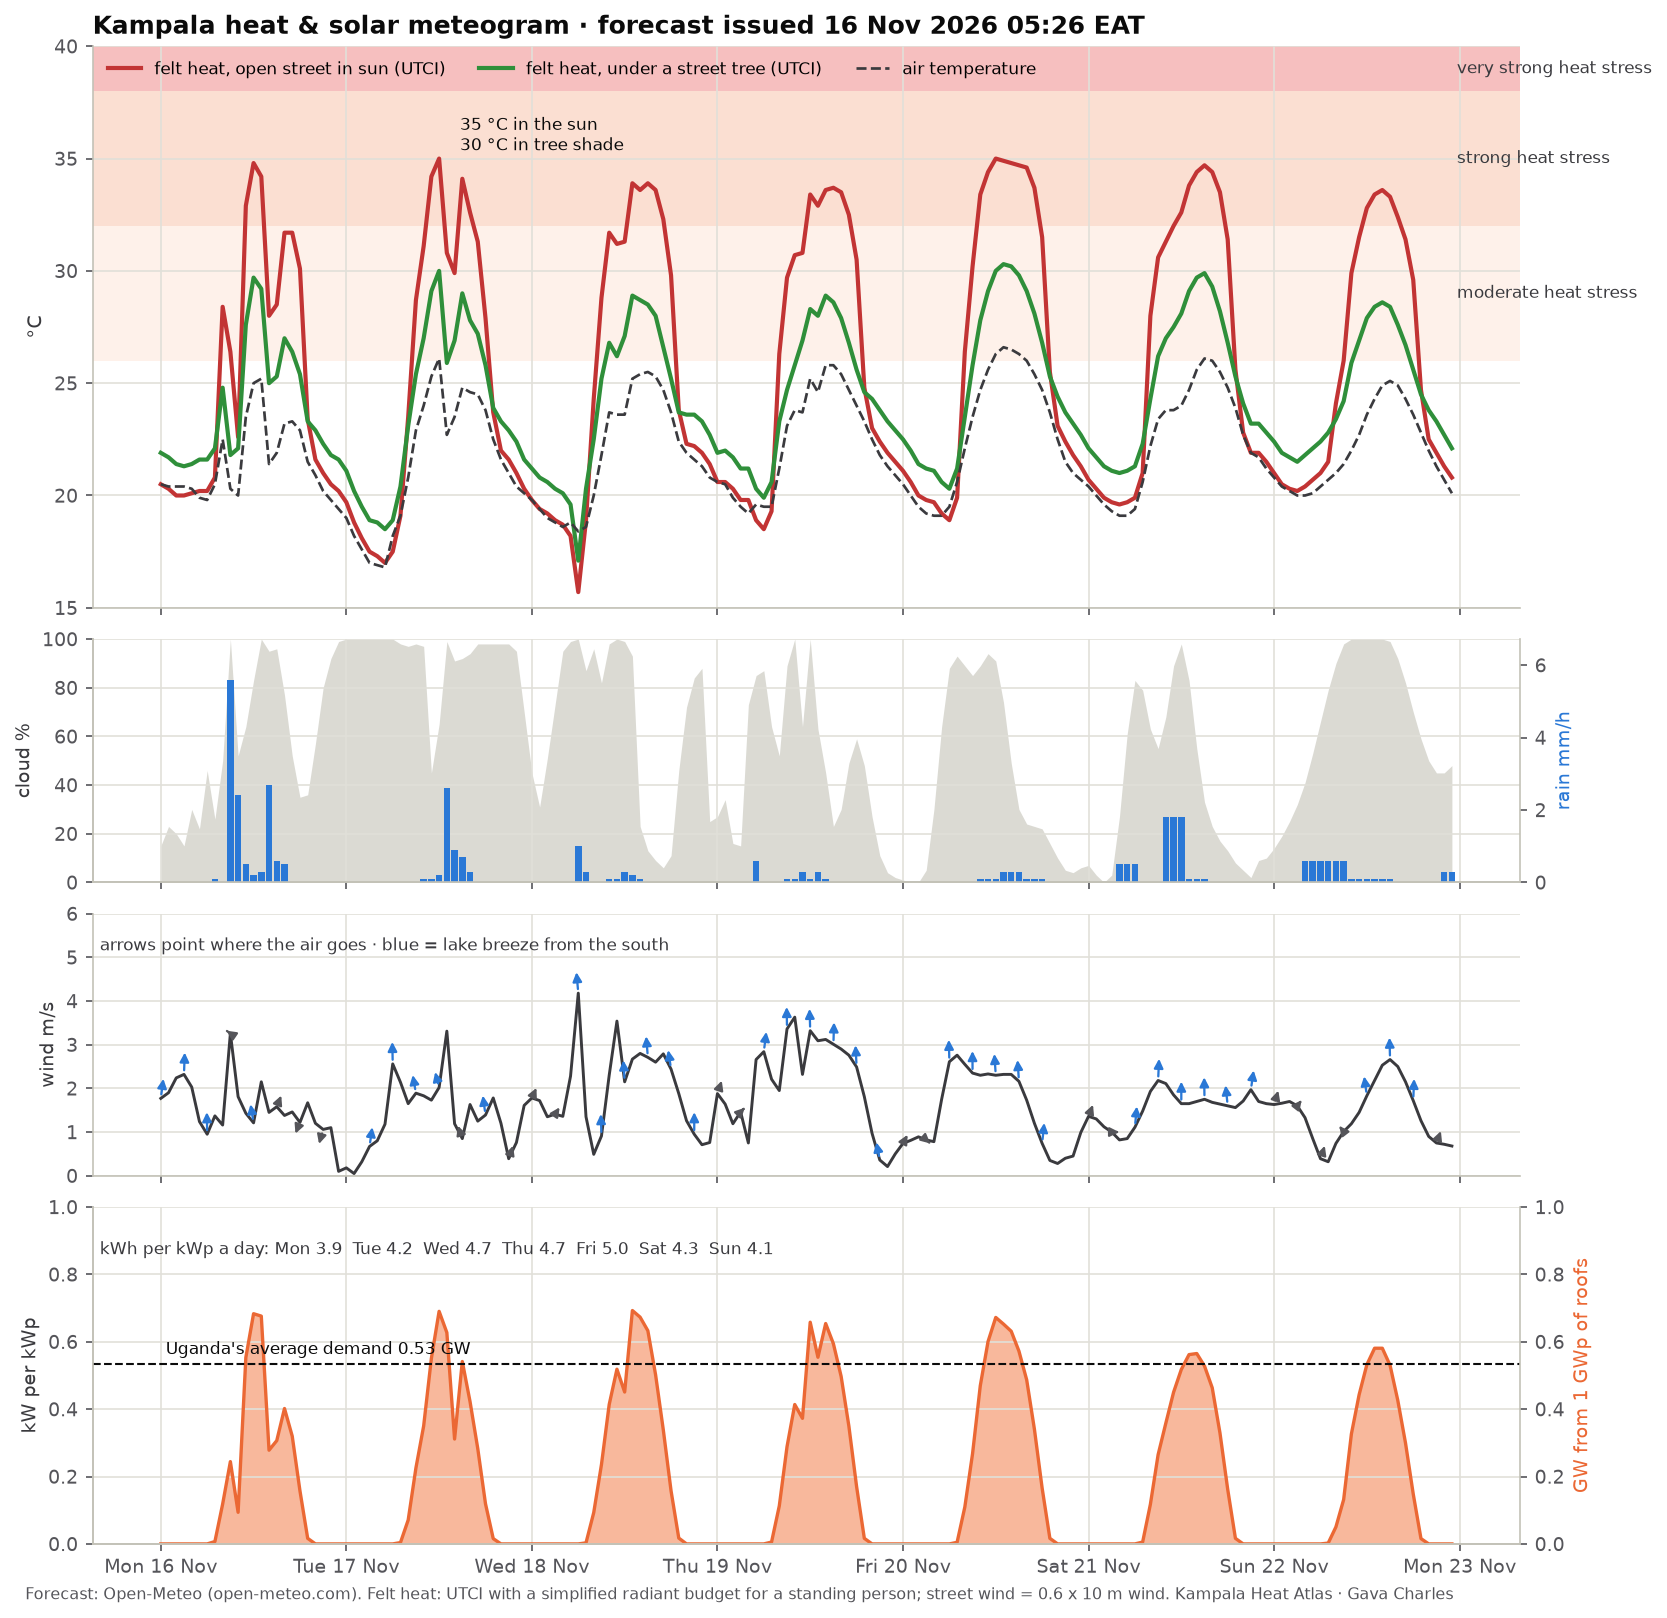

Values plotted in this chart, from the file beside it:
time, temperature_2m, relative_humidity_2m, wind_speed_10m, wind_direction_10m, shortwave_radiation, direct_normal_irradiance, diffuse_radiation, cloud_cover, precipitation, utci_sun, utci_tree, pv_kw_per_kwp
2026-11-16 00:00:00+03:00, 20.5, 92, 1.77, 205, 0.0, 0.0, 0.0, 15, 0.0, 20.5, 21.9, 0.0
2026-11-16 01:00:00+03:00, 20.4, 92, 1.9, 203, 0.0, 0.0, 0.0, 23, 0.0, 20.3, 21.7, 0.0
2026-11-16 02:00:00+03:00, 20.4, 92, 2.24, 190, 0.0, 0.0, 0.0, 20, 0.0, 20.0, 21.4, 0.0
2026-11-16 03:00:00+03:00, 20.4, 92, 2.32, 187, 0.0, 0.0, 0.0, 15, 0.0, 20.0, 21.3, 0.0
2026-11-16 04:00:00+03:00, 20.3, 92, 2.03, 196, 0.0, 0.0, 0.0, 30, 0.0, 20.1, 21.4, 0.0
2026-11-16 05:00:00+03:00, 19.9, 93, 1.24, 194, 0.0, 0.0, 0.0, 22, 0.0, 20.2, 21.6, 0.0
2026-11-16 06:00:00+03:00, 19.8, 93, 0.95, 177, 0.0, 0.0, 0.0, 46, 0.0, 20.2, 21.6, 0.0
2026-11-16 07:00:00+03:00, 20.5, 91, 1.37, 204, 9.0, 39.2, 6.0, 26, 0.1, 20.8, 22.1, 0.007092
2026-11-16 08:00:00+03:00, 22.5, 85, 1.16, 173, 150.0, 382.9, 64.0, 50, 0.0, 28.4, 24.8, 0.1182
2026-11-16 09:00:00+03:00, 20.3, 92, 3.26, 101, 310.0, 429.4, 115.0, 100, 5.6, 26.4, 21.8, 0.2443
2026-11-16 10:00:00+03:00, 20.0, 94, 1.81, 95, 119.0, 61.3, 79.0, 52, 2.4, 22.6, 22.1, 0.09377
2026-11-16 11:00:00+03:00, 23.5, 79, 1.43, 115, 702.0, 618.9, 203.0, 64, 0.5, 32.9, 27.6, 0.5532
2026-11-16 12:00:00+03:00, 25.0, 76, 1.21, 150, 867.0, 703.8, 230.0, 83, 0.2, 34.8, 29.7, 0.6832
2026-11-16 13:00:00+03:00, 25.2, 70, 2.15, 155, 858.0, 559.4, 331.0, 100, 0.3, 34.2, 29.2, 0.6761
2026-11-16 14:00:00+03:00, 21.4, 89, 1.45, 207, 353.0, 65.6, 293.0, 95, 2.7, 28.0, 25.0, 0.2782
2026-11-16 15:00:00+03:00, 21.9, 85, 1.58, 235, 389.0, 167.3, 251.0, 96, 0.6, 28.5, 25.3, 0.3065
2026-11-16 16:00:00+03:00, 23.2, 82, 1.38, 347, 510.0, 386.0, 248.0, 77, 0.5, 31.7, 27.0, 0.4019
2026-11-16 17:00:00+03:00, 23.3, 81, 1.46, 22, 406.0, 549.0, 139.0, 52, 0.0, 31.7, 26.4, 0.3199
2026-11-16 18:00:00+03:00, 22.9, 84, 1.22, 55, 200.0, 514.1, 66.0, 35, 0.0, 30.1, 25.4, 0.1576
2026-11-16 19:00:00+03:00, 21.5, 92, 1.67, 39, 21.0, 105.2, 11.0, 36, 0.0, 23.4, 23.3, 0.01655
2026-11-16 20:00:00+03:00, 20.9, 95, 1.2, 48, 0.0, 0.0, 0.0, 57, 0.0, 21.6, 22.9, 0.0
2026-11-16 21:00:00+03:00, 20.2, 98, 1.06, 45, 0.0, 0.0, 0.0, 80, 0.0, 21.0, 22.3, 0.0
2026-11-16 22:00:00+03:00, 19.8, 98, 1.1, 51, 0.0, 0.0, 0.0, 92, 0.0, 20.5, 21.8, 0.0
2026-11-16 23:00:00+03:00, 19.4, 99, 0.1, 270, 0.0, 0.0, 0.0, 99, 0.0, 20.2, 21.6, 0.0
2026-11-17 00:00:00+03:00, 19.0, 99, 0.18, 34, 0.0, 0.0, 0.0, 100, 0.0, 19.7, 21.1, 0.0
2026-11-17 01:00:00+03:00, 18.2, 99, 0.05, 180, 0.0, 0.0, 0.0, 100, 0.0, 18.8, 20.2, 0.0
2026-11-17 02:00:00+03:00, 17.6, 99, 0.32, 198, 0.0, 0.0, 0.0, 100, 0.0, 18.1, 19.5, 0.0
2026-11-17 03:00:00+03:00, 17.0, 100, 0.67, 207, 0.0, 0.0, 0.0, 100, 0.0, 17.5, 18.9, 0.0
2026-11-17 04:00:00+03:00, 16.9, 99, 0.8, 266, 0.0, 0.0, 0.0, 100, 0.0, 17.3, 18.8, 0.0
2026-11-17 05:00:00+03:00, 16.8, 100, 1.18, 192, 0.0, 0.0, 0.0, 100, 0.0, 17.0, 18.5, 0.0
2026-11-17 06:00:00+03:00, 18.2, 100, 2.56, 176, 0.0, 0.0, 0.0, 100, 0.0, 17.5, 18.9, 0.0
2026-11-17 07:00:00+03:00, 19.1, 100, 2.14, 169, 5.0, 0.0, 5.0, 98, 0.0, 19.1, 20.4, 0.00394
2026-11-17 08:00:00+03:00, 20.8, 96, 1.65, 166, 90.0, 40.3, 81.0, 97, 0.0, 23.5, 23.1, 0.07092
2026-11-17 09:00:00+03:00, 22.9, 81, 1.89, 148, 286.0, 238.5, 178.0, 98, 0.0, 28.7, 25.4, 0.2254
2026-11-17 10:00:00+03:00, 24.0, 75, 1.83, 154, 444.0, 247.3, 283.0, 97, 0.1, 31.1, 27.0, 0.3499
2026-11-17 11:00:00+03:00, 25.3, 73, 1.73, 147, 699.0, 550.5, 256.0, 45, 0.1, 34.2, 29.1, 0.5508
2026-11-17 12:00:00+03:00, 26.1, 69, 2.02, 138, 876.0, 728.3, 218.0, 65, 0.2, 35.0, 30.0, 0.6903
2026-11-17 13:00:00+03:00, 22.7, 80, 3.31, 169, 796.0, 530.5, 297.0, 99, 2.6, 30.8, 25.9, 0.6272
2026-11-17 14:00:00+03:00, 23.5, 78, 1.19, 158, 395.0, 107.3, 297.0, 91, 0.9, 29.9, 26.9, 0.3113
2026-11-17 15:00:00+03:00, 24.8, 73, 0.85, 130, 687.0, 447.8, 318.0, 92, 0.7, 34.1, 29.0, 0.5414
2026-11-17 16:00:00+03:00, 24.6, 72, 1.63, 153, 536.0, 414.3, 255.0, 94, 0.3, 32.6, 27.8, 0.4224
2026-11-17 17:00:00+03:00, 24.5, 73, 1.25, 143, 359.0, 343.5, 192.0, 98, 0.0, 31.3, 27.2, 0.2829
2026-11-17 18:00:00+03:00, 23.8, 77, 1.39, 154, 151.0, 210.8, 96.0, 98, 0.0, 27.9, 25.8, 0.119
2026-11-17 19:00:00+03:00, 22.5, 85, 1.78, 169, 20.0, 73.4, 13.0, 98, 0.0, 23.7, 23.9, 0.01576
2026-11-17 20:00:00+03:00, 21.6, 89, 1.2, 180, 0.0, 0.0, 0.0, 98, 0.0, 22.0, 23.3, 0.0
2026-11-17 21:00:00+03:00, 21.0, 91, 0.39, 230, 0.0, 0.0, 0.0, 98, 0.0, 21.6, 22.9, 0.0
2026-11-17 22:00:00+03:00, 20.4, 93, 0.76, 247, 0.0, 0.0, 0.0, 95, 0.0, 21.0, 22.4, 0.0
2026-11-17 23:00:00+03:00, 20.1, 94, 1.61, 244, 0.0, 0.0, 0.0, 70, 0.0, 20.3, 21.6, 0.0
2026-11-18 00:00:00+03:00, 19.8, 94, 1.78, 238, 0.0, 0.0, 0.0, 45, 0.0, 19.8, 21.2, 0.0
2026-11-18 01:00:00+03:00, 19.4, 95, 1.72, 240, 0.0, 0.0, 0.0, 31, 0.0, 19.4, 20.8, 0.0
2026-11-18 02:00:00+03:00, 19.0, 95, 1.35, 255, 0.0, 0.0, 0.0, 51, 0.0, 19.2, 20.6, 0.0
2026-11-18 03:00:00+03:00, 18.8, 95, 1.41, 247, 0.0, 0.0, 0.0, 73, 0.0, 18.9, 20.3, 0.0
2026-11-18 04:00:00+03:00, 18.6, 95, 1.36, 234, 0.0, 0.0, 0.0, 95, 0.0, 18.7, 20.1, 0.0
2026-11-18 05:00:00+03:00, 18.8, 95, 2.28, 206, 0.0, 0.0, 0.0, 99, 0.0, 18.2, 19.6, 0.0
2026-11-18 06:00:00+03:00, 18.4, 95, 4.18, 163, 0.0, 0.0, 0.0, 100, 1.0, 15.7, 17.1, 0.0
2026-11-18 07:00:00+03:00, 18.6, 97, 1.35, 138, 4.0, 0.0, 4.0, 87, 0.3, 18.9, 20.3, 0.003152
2026-11-18 08:00:00+03:00, 20.0, 92, 0.49, 45, 118.0, 157.3, 83.0, 96, 0.0, 24.3, 22.5, 0.09298
2026-11-18 09:00:00+03:00, 21.8, 88, 0.91, 174, 299.0, 250.3, 186.0, 82, 0.0, 28.8, 25.2, 0.2356
2026-11-18 10:00:00+03:00, 23.7, 79, 2.3, 182, 525.0, 472.7, 218.0, 98, 0.1, 31.7, 26.8, 0.4137
2026-11-18 11:00:00+03:00, 23.6, 77, 3.54, 172, 658.0, 428.3, 314.0, 100, 0.1, 31.2, 26.2, 0.5185
... 108 more rows
